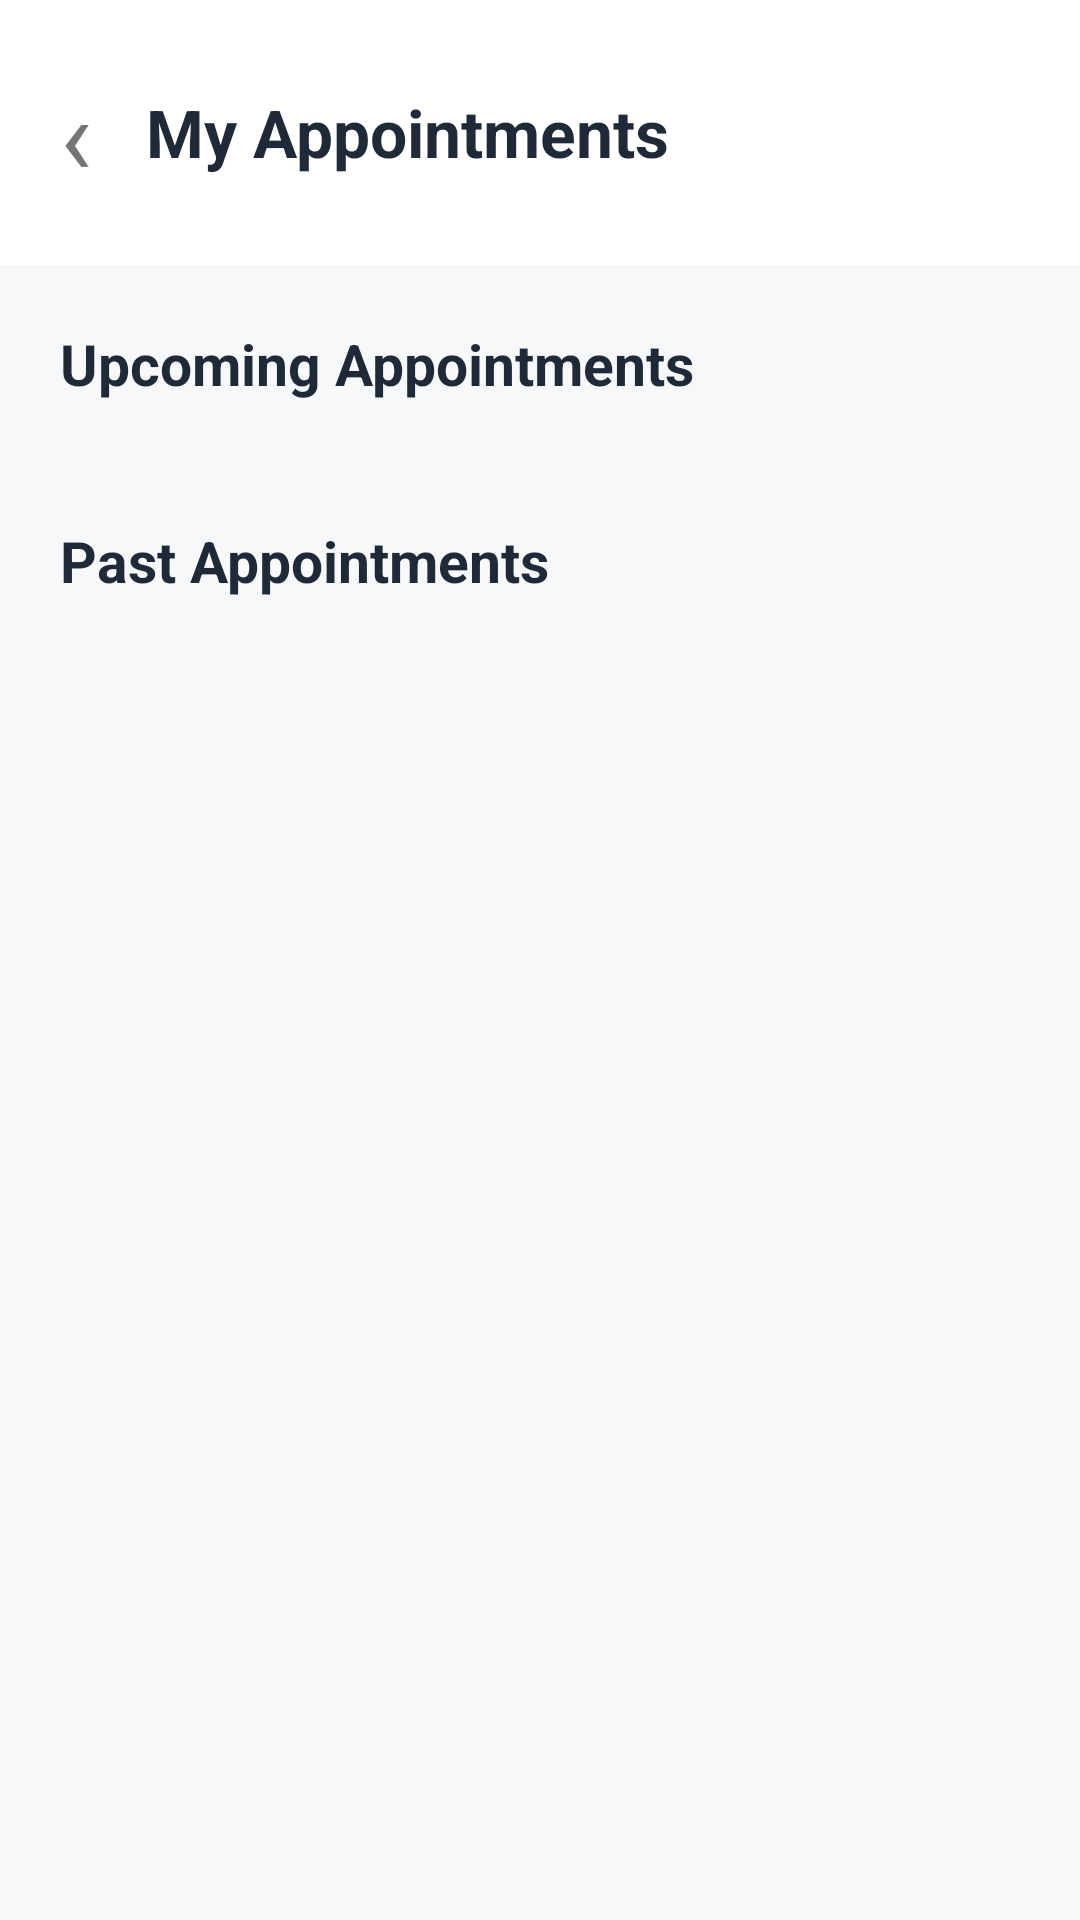

Write the Android layout XML for this screen, with the resource values it uses.
<!-- AndroidManifest.xml: application theme Theme.Proteahealth -->
<!-- res/layout/activity_all_appointments_patients.xml -->
<?xml version="1.0" encoding="utf-8"?>
<LinearLayout
    xmlns:android="http://schemas.android.com/apk/res/android"
    android:layout_width="match_parent"
    android:layout_height="match_parent"
    android:orientation="vertical"
    android:background="#F7F8FA">

    <LinearLayout
        android:layout_width="match_parent"
        android:layout_height="wrap_content"
        android:orientation="horizontal"
        android:gravity="center_vertical"
        android:padding="20dp"
        android:background="@android:color/white">

        <TextView
            android:id="@+id/btnBack"
            android:layout_width="wrap_content"
            android:layout_height="wrap_content"
            android:text="‹"
            android:textSize="36sp"
            android:paddingEnd="18dp"
            android:clickable="true"
            android:focusable="true" />

        <TextView
            android:layout_width="wrap_content"
            android:layout_height="wrap_content"
            android:text="My Appointments"
            android:textSize="22sp"
            android:textStyle="bold"
            android:textColor="#1F2937" />

    </LinearLayout>

    <ScrollView
        android:layout_width="match_parent"
        android:layout_height="0dp"
        android:layout_weight="1"
        android:fillViewport="true">

        <LinearLayout
            android:layout_width="match_parent"
            android:layout_height="wrap_content"
            android:orientation="vertical"
            android:padding="20dp">

            <TextView
                android:layout_width="match_parent"
                android:layout_height="wrap_content"
                android:text="Upcoming Appointments"
                android:textSize="19sp"
                android:textStyle="bold"
                android:textColor="#1F2937"
                android:layout_marginBottom="12dp" />

            <TextView
                android:id="@+id/tvNoUpcoming"
                android:layout_width="match_parent"
                android:layout_height="wrap_content"
                android:text="No upcoming appointments"
                android:textColor="#6B7280"
                android:padding="16dp"
                android:gravity="center"
                android:visibility="gone" />

            <androidx.recyclerview.widget.RecyclerView
                android:id="@+id/rvUpcomingAppointments"
                android:layout_width="match_parent"
                android:layout_height="wrap_content"
                android:nestedScrollingEnabled="false" />

            <TextView
                android:layout_width="match_parent"
                android:layout_height="wrap_content"
                android:text="Past Appointments"
                android:textSize="19sp"
                android:textStyle="bold"
                android:textColor="#1F2937"
                android:layout_marginTop="28dp"
                android:layout_marginBottom="12dp" />

            <TextView
                android:id="@+id/tvNoPast"
                android:layout_width="match_parent"
                android:layout_height="wrap_content"
                android:text="No past appointments"
                android:textColor="#6B7280"
                android:padding="16dp"
                android:gravity="center"
                android:visibility="gone" />

            <androidx.recyclerview.widget.RecyclerView
                android:id="@+id/rvPastAppointments"
                android:layout_width="match_parent"
                android:layout_height="wrap_content"
                android:nestedScrollingEnabled="false" />

        </LinearLayout>

    </ScrollView>

</LinearLayout>
<!-- resources referenced by this layout -->
<resources>
  <style name="Theme.Proteahealth" parent="Theme.AppCompat.DayNight.NoActionBar" />
</resources>
